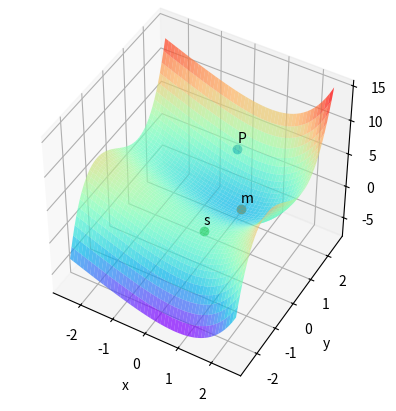

This chart was generated by the following Python code: (Note: this script raises an exception after producing the figure.)
#!/usr/bin/env python3

from pathlib import Path

import matplotlib.pyplot as plt
import numpy as np


def f(x, y):
    return np.exp(x) + y**3 - 2 * x - 3 * y


def plot_point(ax, coords, name):
    x, y = coords
    ax.plot(x, y, f(x, y), "o")
    ax.text(x, y, f(x, y) + 1, name)


def plot_3d_from_angle(filename, *, elev, azim):
    x = np.linspace(-2.5, 2.5)
    y = np.linspace(-2.5, 2.5)

    X, Y = np.meshgrid(x, y)

    fig = plt.figure()
    ax = fig.add_subplot(projection="3d")
    ax.set_box_aspect((1, 1, 1))
    ax.view_init(elev=elev, azim=azim)

    ax.plot_surface(X, Y, f(X, Y), alpha=0.7, cmap="rainbow")
    ax.set_xlabel("x")
    ax.set_ylabel("y")
    ax.set_zlabel("z")

    # Plot point P
    plot_point(ax, (0, 2), "P")

    # Plot critical points
    plot_point(ax, (np.log(2), 1), "m")
    plot_point(ax, (np.log(2), -1), "s")

    plt.savefig(
        Path(__file__).parent.parent / "imgs" / f"{filename}.png",
        bbox_inches="tight",
        pad_inches=0.2,
    )
    plt.clf()


def main() -> None:
    plot_3d_from_angle("Q2d-1", elev=45, azim=-60)
    plot_3d_from_angle("Q2d-2", elev=35, azim=-120)


if __name__ == "__main__":
    main()
